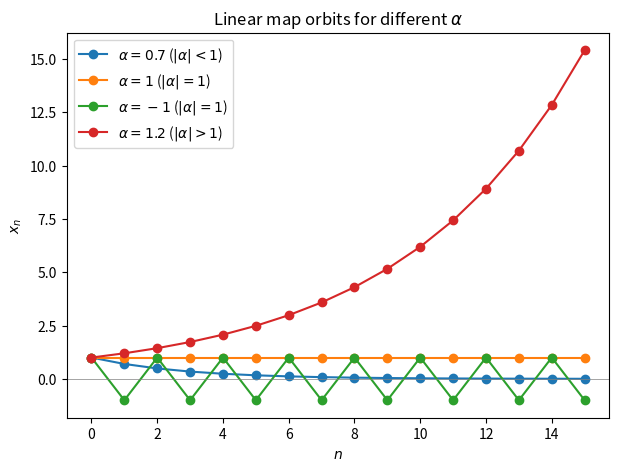
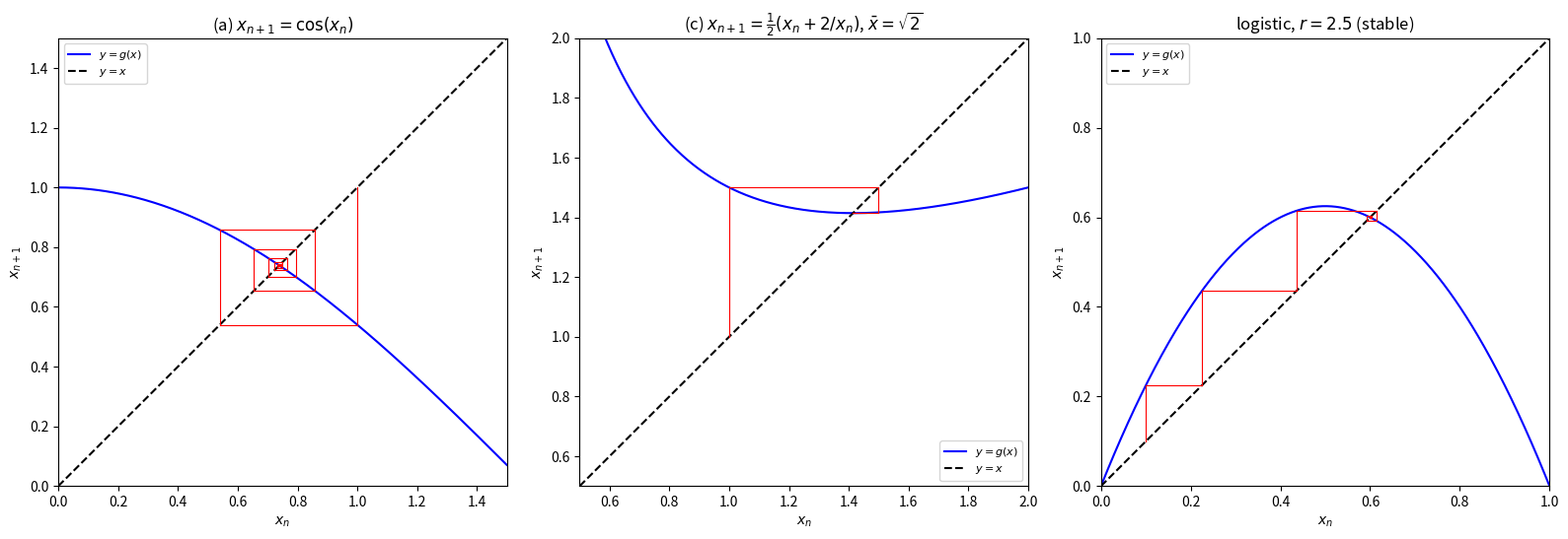
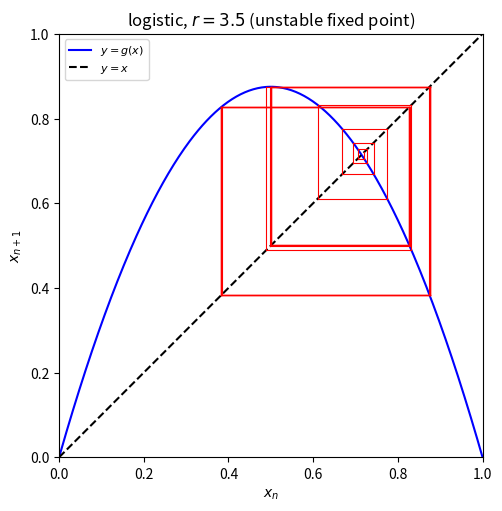
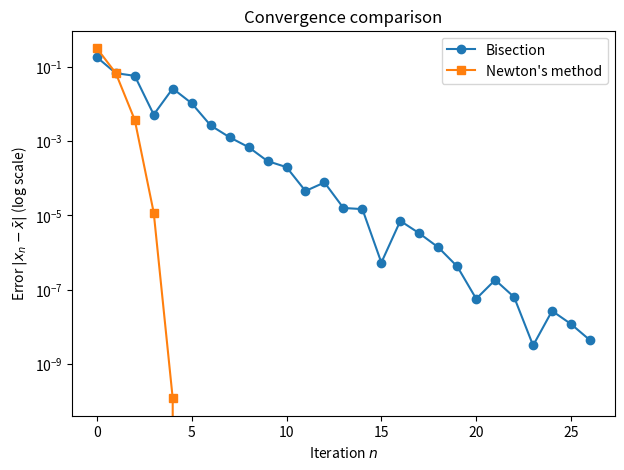

Write Python code to recreate these figures, in order.
import numpy as np
import matplotlib.pyplot as plt

%matplotlib inline

def orbit(g, x0, n):
    """Compute the first n+1 terms of the orbit x_0, x_1, ..., x_n under x_{k+1} = g(x_k)."""
    xs = np.empty(n + 1)
    xs[0] = x0
    for i in range(n):
        xs[i + 1] = g(xs[i])
    return xs

# Demo: g(x) = cos(x)
xs = orbit(np.cos, x0=1.0, n=30)
print("Last 5 terms of the orbit:", xs[-5:])
print("Looks like it's converging to a fixed point near", xs[-1])

def linear_map_orbit(alpha, x0, n):
    return orbit(lambda x: alpha * x, x0, n)

# Verify against closed form x_n = alpha^n * x0
for alpha in [0.5, 1.0, -1.0, 1.5]:
    xs = linear_map_orbit(alpha, x0=1.0, n=10)
    xn_closed = alpha ** np.arange(11) * 1.0
    assert np.allclose(xs, xn_closed)
print("Iterative computation matches closed form x_n = alpha**n * x0 in all cases.")

fig, ax = plt.subplots(figsize=(7, 5))
n = 15
for alpha, label in [(0.7, r'$\alpha=0.7$ ($|\alpha|<1$)'),
                      (1.0, r'$\alpha=1$ ($|\alpha|=1$)'),
                      (-1.0, r'$\alpha=-1$ ($|\alpha|=1$)'),
                      (1.2, r'$\alpha=1.2$ ($|\alpha|>1$)')]:
    xs = linear_map_orbit(alpha, x0=1.0, n=n)
    ax.plot(range(n + 1), xs, 'o-', label=label)

ax.axhline(0, color='gray', lw=0.5)
ax.set_xlabel('$n$')
ax.set_ylabel('$x_n$')
ax.set_title('Linear map orbits for different $\\alpha$')
ax.legend()
plt.show()

def numerical_derivative(g, x, h=1e-6):
    return (g(x + h) - g(x - h)) / (2 * h)

def classify_fixed_point(g, xbar, h=1e-6):
    lam = numerical_derivative(g, xbar, h)
    if abs(lam) < 1:
        status = "stable"
    elif abs(lam) > 1:
        status = "unstable"
    else:
        status = "marginal (|lambda| = 1)"
    return lam, status

examples = {
    "cos(x)":          (np.cos,                     0.7390851332151607),
    "x^3":              (lambda x: x**3,             0.0),
    "(x + 2/x)/2":      (lambda x: 0.5*(x + 2/x),    np.sqrt(2)),
}

for name, (g, xbar) in examples.items():
    lam, status = classify_fixed_point(g, xbar)
    print(f"{name:15s}  xbar = {xbar:.5f}   g'(xbar) = {lam:8.5f}   -> {status}")

def logistic(r):
    return lambda x: r * x * (1 - x)

for r in [2.5, 3.2, 3.5]:
    xbar = 1 - 1/r
    lam, status = classify_fixed_point(logistic(r), xbar)
    print(f"logistic, r={r}:  xbar = {xbar:.5f}   g'(xbar) = {lam:8.5f}   -> {status}")

def cobweb(g, x0, n, xlim, ax=None, title=None):
    """Draw a cobweb diagram for x_{k+1} = g(x_k), starting at x0, for n steps."""
    if ax is None:
        fig, ax = plt.subplots(figsize=(5, 5))

    t = np.linspace(xlim[0], xlim[1], 400)
    ax.plot(t, g(t), 'b-', label='$y=g(x)$')
    ax.plot(t, t, 'k--', label='$y=x$')

    x = x0
    for _ in range(n):
        y = g(x)
        ax.plot([x, x], [x, y], 'r-', lw=0.8)   # vertical: to the curve
        ax.plot([x, y], [y, y], 'r-', lw=0.8)   # horizontal: to y=x
        x = y

    ax.set_xlim(xlim)
    ax.set_ylim(xlim)
    ax.set_xlabel('$x_n$')
    ax.set_ylabel('$x_{n+1}$')
    ax.set_aspect('equal')
    if title:
        ax.set_title(title)
    ax.legend(fontsize=8)
    return ax

fig, axes = plt.subplots(1, 3, figsize=(16, 5.5))
cobweb(np.cos, x0=1.0, n=25, xlim=(0, 1.5), ax=axes[0], title='(a) $x_{n+1}=\\cos(x_n)$')
cobweb(lambda x: 0.5*(x + 2/x), x0=1.0, n=6, xlim=(0.5, 2), ax=axes[1],
       title=r'(c) $x_{n+1}=\frac{1}{2}(x_n+2/x_n)$, $\bar{x}=\sqrt{2}$')
cobweb(logistic(2.5), x0=0.1, n=25, xlim=(0, 1), ax=axes[2], title='logistic, $r=2.5$ (stable)')
plt.tight_layout()
plt.show()

fig, ax = plt.subplots(figsize=(5.5, 5.5))
cobweb(logistic(3.5), x0=0.72, n=40, xlim=(0, 1), ax=ax, title='logistic, $r=3.5$ (unstable fixed point)')
plt.show()

def bisection(f, a, b, tol=1e-8, max_iter=100):
    """Find a root of f in [a, b] via bisection. Returns (root, history)."""
    assert f(a) * f(b) < 0, "f(a) and f(b) must have opposite signs"
    history = []
    c = (a + b) / 2
    for i in range(max_iter):
        c = (a + b) / 2
        fc = f(c)
        history.append({'step': i, 'a': a, 'b': b, 'c': c, 'f(c)': fc, 'width': (b - a) / 2})
        if fc == 0 or (b - a) / 2 < tol:
            break
        if f(a) * fc < 0:
            b = c
        else:
            a = c
    return c, history

f = lambda x: x**3 + x - 1

root_b, hist_b = bisection(f, 0, 1, tol=1e-8)

print(f"Bisection root estimate: {root_b:.10f}")
print(f"Number of iterations:    {len(hist_b)}\n")

print(f"{'Step':>4} {'a':>10} {'b':>10} {'c':>12} {'f(c)':>14}")
for row in hist_b[:6]:
    print(f"{row['step']:>4} {row['a']:>10.6f} {row['b']:>10.6f} {row['c']:>12.8f} {row['f(c)']:>14.8f}")
print("...")

def newton(f, fprime, x0, tol=1e-12, max_iter=100):
    """Find a root of f near x0 via Newton's method. Returns (root, history)."""
    history = []
    x = x0
    for i in range(max_iter):
        fx = f(x)
        history.append({'step': i, 'x': x, 'f(x)': fx})
        if abs(fx) < tol:
            break
        x = x - fx / fprime(x)
    return x, history

fprime = lambda x: 3*x**2 + 1  # derivative of f(x) = x^3 + x - 1

root_n, hist_n = newton(f, fprime, x0=1.0, tol=1e-12)

print(f"Newton root estimate:  {root_n:.12f}")
print(f"Number of iterations:  {len(hist_n)}\n")

print(f"{'Step':>4} {'x':>18} {'f(x)':>16}")
for row in hist_n:
    print(f"{row['step']:>4} {row['x']:>18.12f} {row['f(x)']:>16.3e}")

true_root = root_n  # accurate to ~1e-15

errors_b = np.array([abs(row['c'] - true_root) for row in hist_b])
errors_n = np.array([abs(row['x'] - true_root) for row in hist_n])

fig, ax = plt.subplots(figsize=(7, 5))
ax.semilogy(range(len(errors_b)), errors_b, 'o-', label='Bisection')
ax.semilogy(range(len(errors_n)), errors_n, 's-', label="Newton's method")
ax.set_xlabel('Iteration $n$')
ax.set_ylabel(r'Error $|x_n - \bar{x}|$ (log scale)')
ax.set_title('Convergence comparison')
ax.legend()
plt.show()

def empirical_order(errors):
    errors = np.asarray(errors)
    errors = errors[errors > 0]
    return np.log(errors[2:] / errors[1:-1]) / np.log(errors[1:-1] / errors[:-2])

widths_b = np.array([row['width'] for row in hist_b])
p_bisection = empirical_order(widths_b)
p_newton = empirical_order(errors_n)

print("Bisection empirical order (using interval half-width):")
print(np.round(p_bisection[:8], 3), " ... -> approaches 1 (linear)\n")

print("Newton empirical order (using true error):")
print(np.round(p_newton, 3), " -> approaches 2 (quadratic)")

f2 = lambda x: x**3 - 2*x + 2
f2prime = lambda x: 3*x**2 - 2

root_bad, hist_bad = newton(f2, f2prime, x0=0.0, max_iter=10)

print(f"{'Step':>4} {'x':>10}")
for row in hist_bad:
    print(f"{row['step']:>4} {row['x']:>10.4f}")
print("\n-> x oscillates between 0 and 1 forever; Newton never converges from this x0.")
print("   Bisection, by contrast, is guaranteed to converge whenever f(a)f(b) < 0.")
